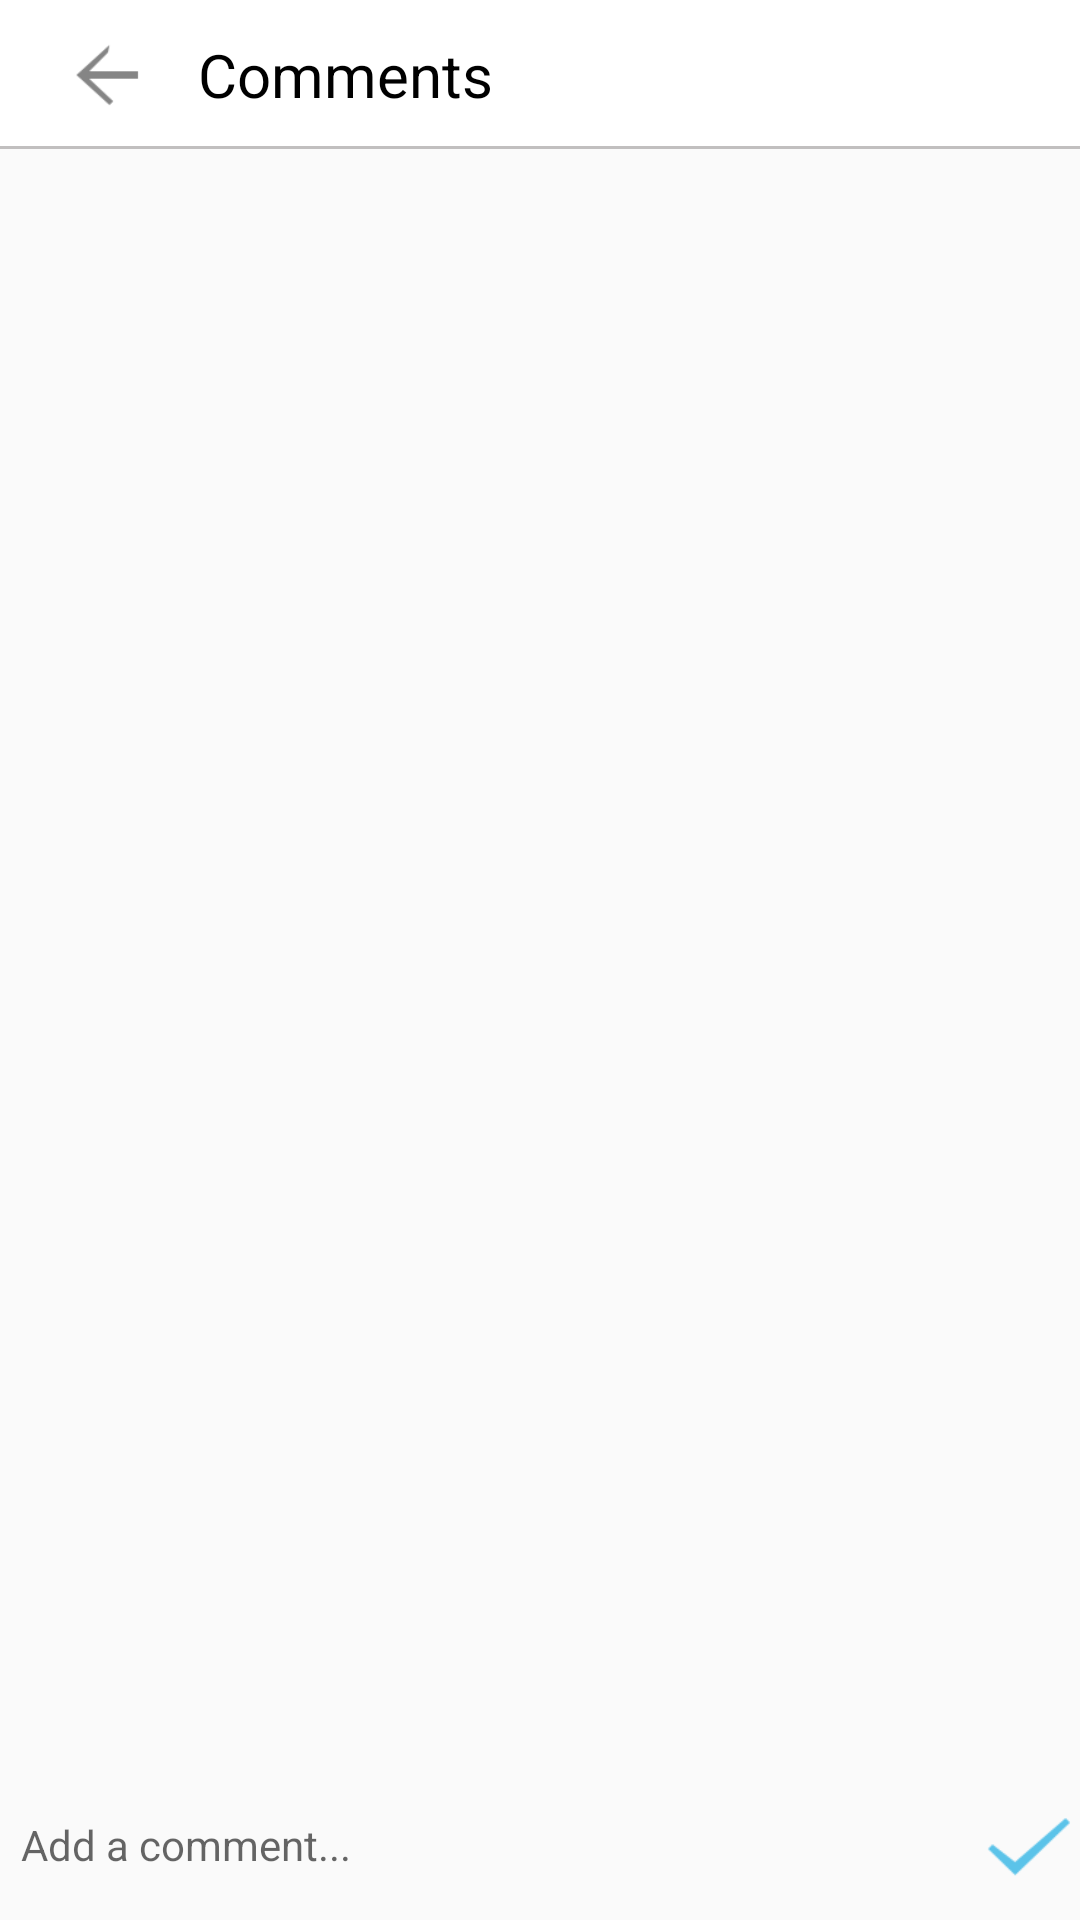

The Android layout XML behind this screen, and the referenced resources:
<!-- AndroidManifest.xml: application theme AppTheme -->
<!-- res/layout/fragment_view_comments.xml -->
<?xml version="1.0" encoding="utf-8"?>
<RelativeLayout xmlns:android="http://schemas.android.com/apk/res/android"
    android:layout_width="match_parent"
    android:layout_height="match_parent">

    <RelativeLayout
        android:layout_width="match_parent"
        android:layout_height="wrap_content"
        android:id="@+id/rlayout1">

        <include layout="@layout/layout_comments_toolbar"/>
    </RelativeLayout>

    <RelativeLayout
        android:layout_width="match_parent"
        android:layout_height="match_parent"
        android:id="@+id/rlayout2"
        android:layout_below="@+id/rlayout1"
        android:layout_marginBottom="50dp">

        <ListView
            android:layout_width="match_parent"
            android:layout_height="match_parent"
            android:id="@+id/listViewForComments">

        </ListView>


    </RelativeLayout>

    <RelativeLayout
        android:layout_width="match_parent"
        android:layout_height="50dp"
        android:id="@+id/rlayout3"
        android:layout_alignParentBottom="true">

        <EditText
            android:layout_width="match_parent"
            android:layout_height="wrap_content"
            android:padding="2dp"
            android:background="@null"
            android:layout_marginRight="5dp"
            android:layout_marginLeft="5dp"
            android:hint="Add a comment..."
            android:textSize="14sp"
            android:layout_centerVertical="true"
            android:id="@+id/etextComment"/>

        <ImageView
            android:layout_width="35dp"
            android:layout_height="35dp"
            android:layout_centerVertical="true"
            android:id="@+id/ic_sendComment"
            android:src="@drawable/ic_saved_changes"
            android:layout_alignParentRight="true"/>



    </RelativeLayout>
</RelativeLayout>
<!-- res/layout/layout_comments_toolbar.xml (included above) -->
<merge xmlns:android="http://schemas.android.com/apk/res/android"
    xmlns:app="http://schemas.android.com/apk/res-auto">

    <com.google.android.material.appbar.AppBarLayout
        android:layout_width="match_parent"
        android:layout_height="50dp"
        android:background="@drawable/white_gray_border_bottom">

        <Toolbar
            android:id="@+id/profileNameToolBar"
            android:layout_width="match_parent"
            android:layout_height="wrap_content">

            

            <RelativeLayout
                android:layout_width="wrap_content"
                android:layout_height="match_parent">

                <ImageView
                    android:id="@+id/ic_back_forComments"
                    android:layout_width="30dp"
                    android:layout_height="30dp"
                    android:layout_marginStart="5dp"
                    android:layout_marginEnd="15dp"
                    android:layout_centerVertical="true"
                    android:src="@drawable/ic_back"/>


                <TextView
                    android:id="@+id/textNext"
                    android:layout_width="wrap_content"
                    android:layout_height="wrap_content"
                    android:text="Comments"
                    android:textSize="20sp"
                    android:layout_toRightOf="@+id/ic_back_forComments"
                    android:textColor="@color/black"
                    android:layout_centerVertical="true"
                    />



            </RelativeLayout>

        </Toolbar>

    </com.google.android.material.appbar.AppBarLayout>

</merge>
<!-- resources referenced by this layout -->
<resources>
  <color name="black">#000000</color>
  <!-- drawable ic_back: png bitmap (drawable-hdpi, 241 bytes) -->
  <!-- drawable ic_saved_changes: png bitmap (drawable-hdpi, 307 bytes) -->
  <!-- drawable white_gray_border_bottom (drawable) -->
  <?xml version="1.0" encoding="utf-8"?>
  <layer-list xmlns:android="http://schemas.android.com/apk/res/android"
      android:layout_width="match_parent"
      android:layout_height="1dp">
  
      <item
          android:bottom="0.5dp"
          android:top="-1dp"
          android:right="-1dp"
          android:left="-1dp">
  
          <shape
              android:shape="rectangle">
              <stroke
                  android:width="1dp"
                  android:color="@color/gray"/>
              <solid
                  android:color="@color/white"/>
  
          </shape>
  
  
      </item>
  
  
  </layer-list>
  <style name="AppTheme" parent="Theme.AppCompat.Light.NoActionBar">
          
          <item name="colorPrimary">#fff</item>
          <item name="colorPrimaryDark">@color/blue</item>
          <item name="colorAccent">@color/colorAccent</item>
      </style>
  <color name="gray">#C1BFBF</color>
  <color name="white">#fff</color>
  <color name="blue">#4d94ff</color>
  <color name="colorAccent">#03DAC5</color>
</resources>
